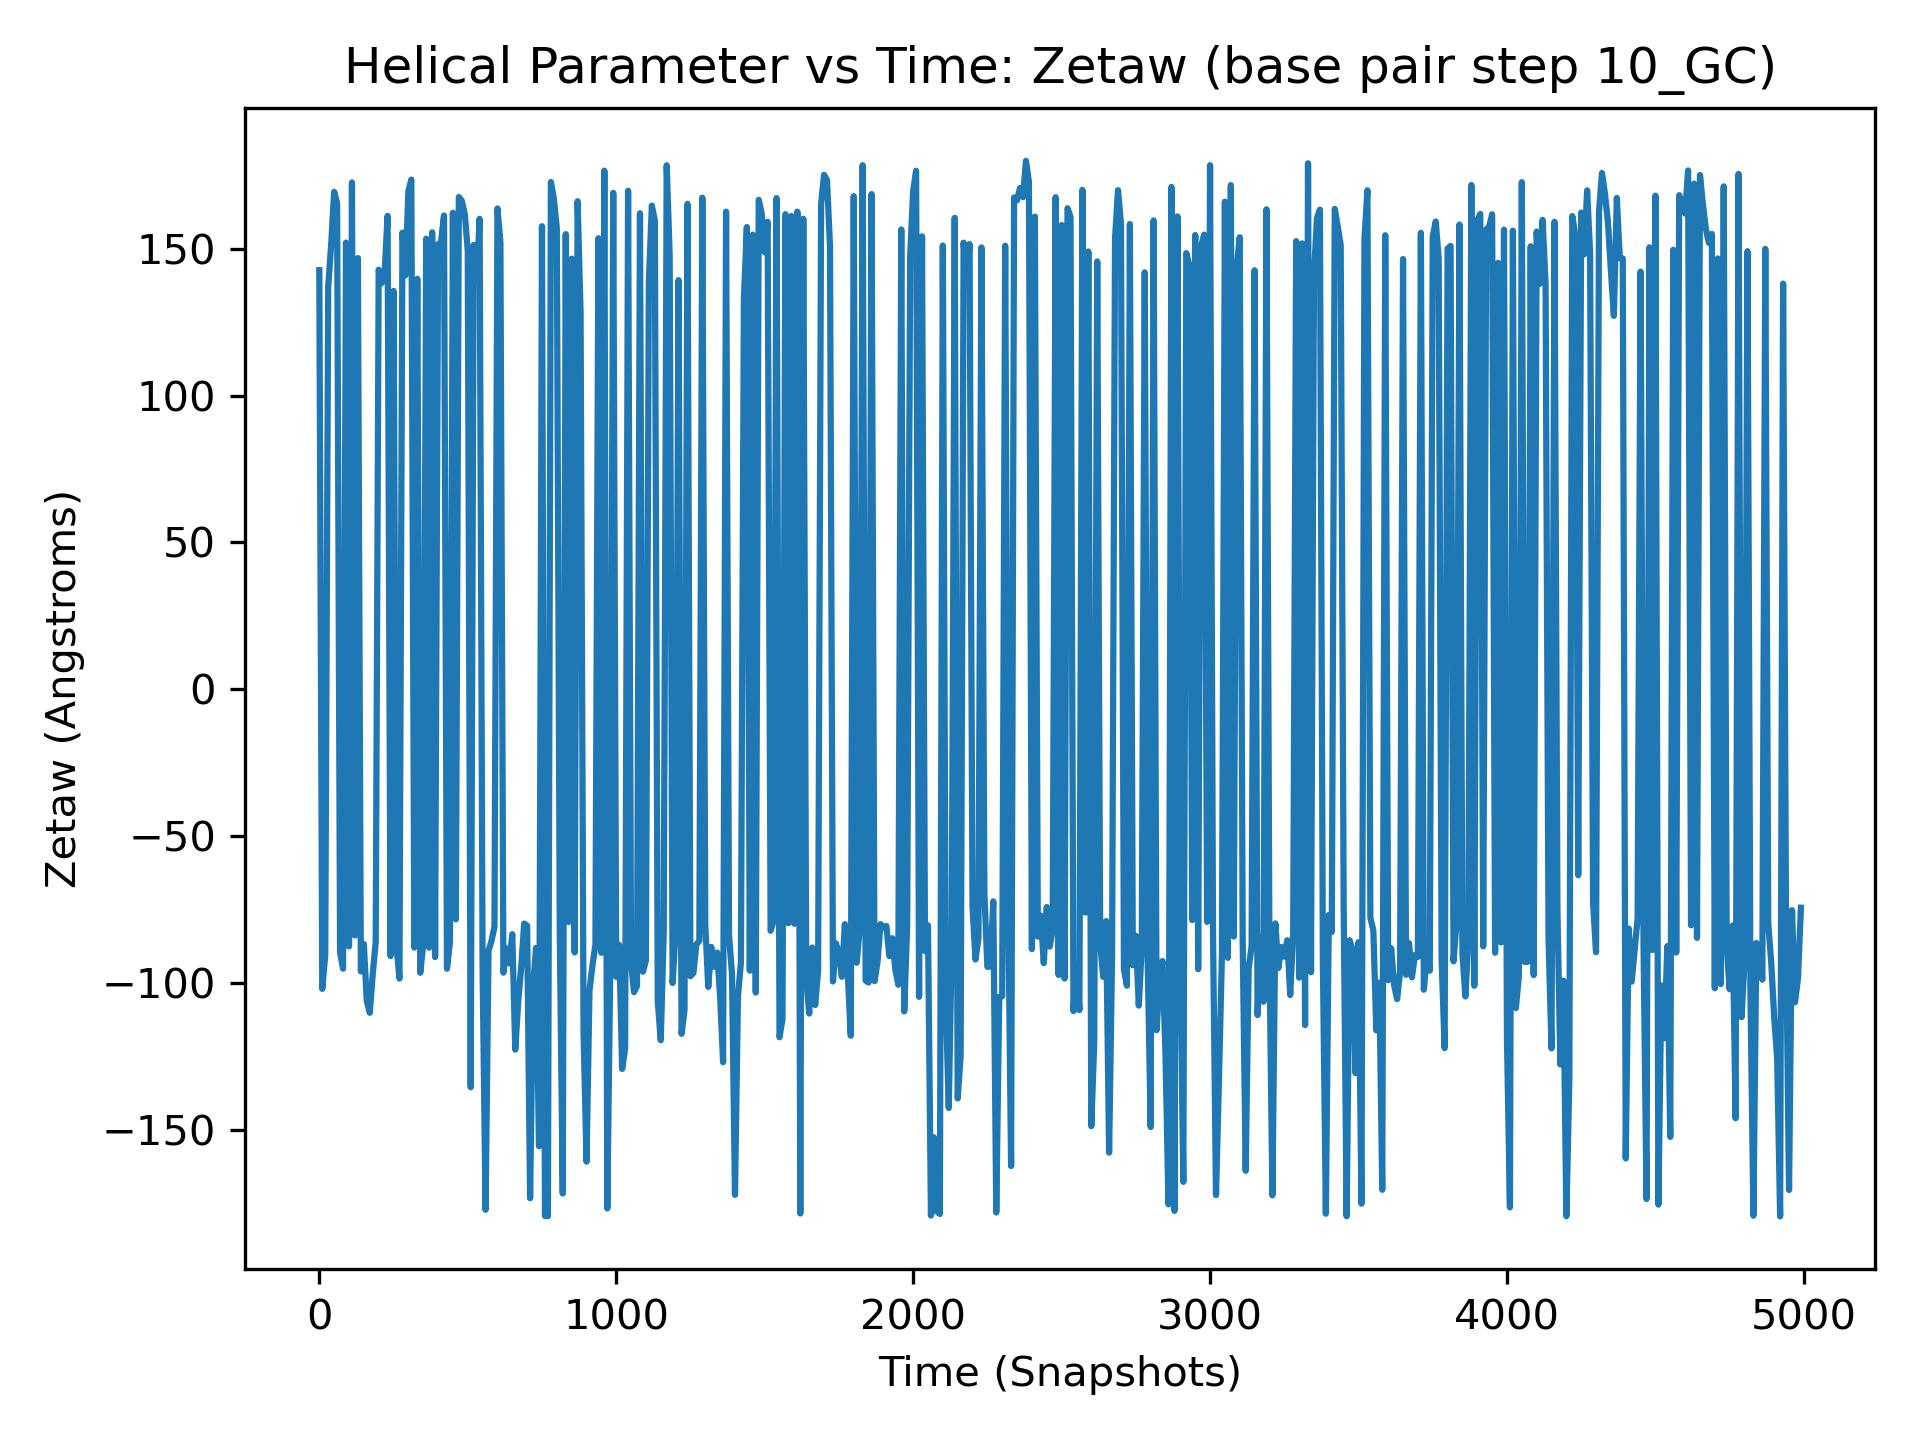

The data file committed next to this chart (first rows):
, 10_GC
0, 142.8
1, -95.0
2, -93.13
3, -83.74
4, 161.1
5, 161.3
6, -117.1
7, -82.83
8, -93.97
9, -98.96
10, -102
11, -130.7
12, 152.7
13, 160.8
14, 158.8
15, -92.68
16, -87.2
17, -68.74
18, -90.94
19, -77.56
20, -90.68
21, -106.2
22, -99.97
23, -108.1
24, 165.2
25, 165.2
26, 169.7
27, 174.4
28, 135.7
29, 169.2
30, 137
31, 153.6
32, 146.9
33, 149.3
34, -174.5
35, -108.0
36, 172.5
37, 170.5
38, -177.2
39, -115.7
40, 151.4
41, 154
42, 142.5
43, 160.5
44, -170.4
45, 138.4
46, -86.63
47, -139.7
48, 146.2
49, 164.9
50, 169.4
51, 145.7
52, 159.8
53, 173.5
54, 149.8
55, -90.99
56, -78.05
57, -100.4
58, 155.4
59, 163.2
... 4,940 more rows
